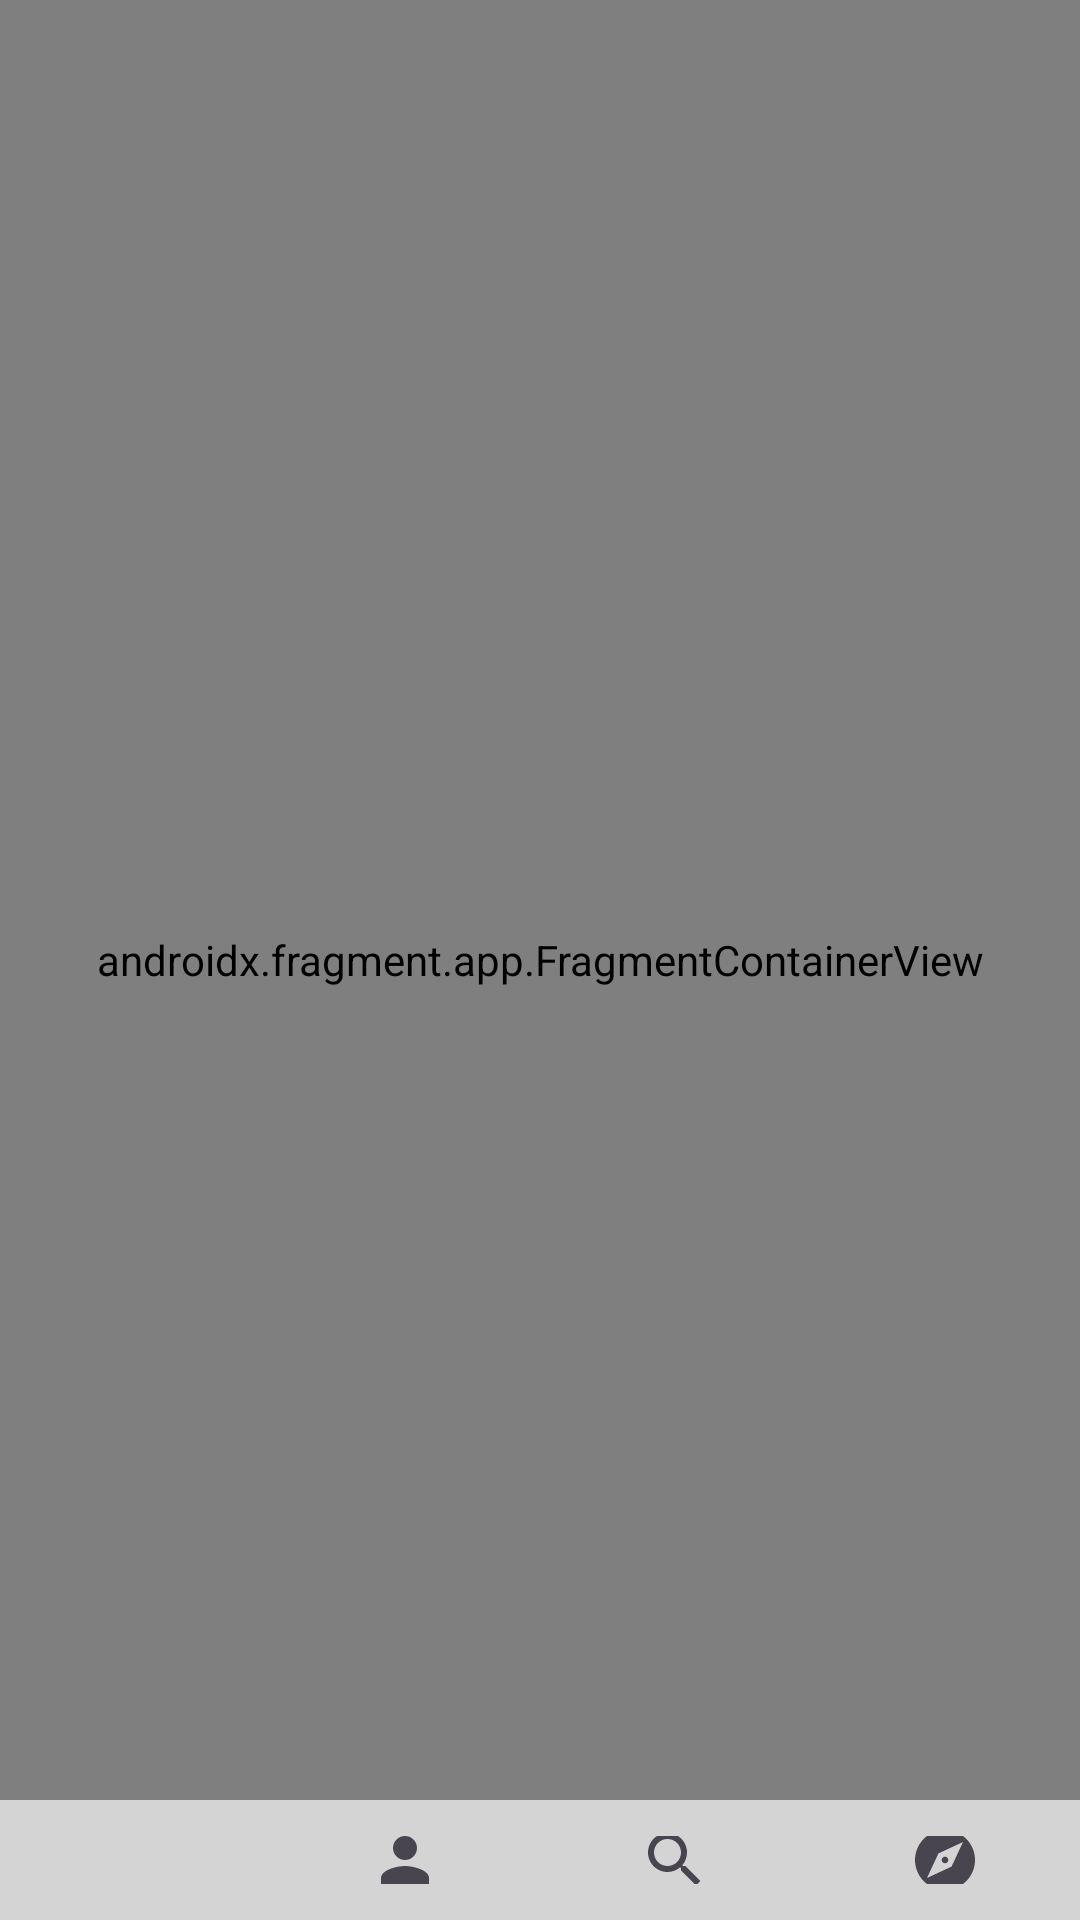

Reconstruct the res/layout file that produces this screen, plus the resources it refers to.
<!-- AndroidManifest.xml: application theme Theme.MyMovieApp_v1 -->
<!-- res/layout/activity_main.xml -->
<?xml version="1.0" encoding="utf-8"?>
<androidx.constraintlayout.widget.ConstraintLayout xmlns:android="http://schemas.android.com/apk/res/android"
    xmlns:app="http://schemas.android.com/apk/res-auto"
    xmlns:tools="http://schemas.android.com/tools"
    android:id="@+id/main"
    android:layout_width="match_parent"
    android:layout_height="match_parent"
    android:orientation="vertical"
    tools:context=".MainActivity">

    <androidx.fragment.app.FragmentContainerView
        android:id="@+id/myNavHostFragment"
        android:name="androidx.navigation.fragment.NavHostFragment"
        android:layout_width="match_parent"
        android:layout_height="match_parent"
        app:defaultNavHost="true"
        app:layout_constraintBottom_toTopOf="@+id/bottomNavigationView"
        app:layout_constraintEnd_toEndOf="@id/bottomNavigationView"
        app:layout_constraintStart_toStartOf="parent"
        app:layout_constraintTop_toTopOf="parent"
        app:navGraph="@navigation/nav_graph" />

    <com.google.android.material.bottomnavigation.BottomNavigationView
        android:id="@+id/bottomNavigationView"
        android:layout_width="match_parent"
        android:layout_height="40dp"
        android:background="@color/bottom_nav_color"
        app:itemActiveIndicatorStyle="@color/bottom_nav_color"
        app:labelVisibilityMode="unlabeled"
        app:layout_constraintBottom_toBottomOf="parent"
        app:layout_constraintEnd_toEndOf="parent"
        app:layout_constraintStart_toStartOf="parent"
        app:menu="@menu/bottom_menu" />
</androidx.constraintlayout.widget.ConstraintLayout>
<!-- resources referenced by this layout -->
<resources>
  <color name="bottom_nav_color">#aaFFFFFF</color>
  <style name="Theme.MyMovieApp_v1" parent="Base.Theme.MyMovieApp_v1" />
  <style name="Base.Theme.MyMovieApp_v1" parent="Theme.Material3.DayNight.NoActionBar">
          
          
          
          <item name="colorPrimary">@color/red</item>
          <item name="colorPrimaryVariant">@color/purple_700</item>
          <item name="colorOnPrimary">@color/white</item>
          
          <item name="colorSecondary">@color/red</item>
          <item name="colorSecondaryVariant">@color/teal_700</item>
          <item name="colorOnSecondary">@color/white</item>
          
          <item name="android:statusBarColor">@android:color/black</item>
          <item name="android:windowBackground">@color/black</item>
          <item name="android:textColor">@color/text_secondary</item>
          <item name="colorControlNormal">@color/white</item>
          <item name="android:forceDarkAllowed">false</item>
  
  
      </style>
  <color name="red">#E50914</color>
  <color name="purple_700">#FF3700B3</color>
  <color name="white">#FFFFFFFF</color>
  <color name="teal_700">#FF018786</color>
  <color name="black">#FF000000</color>
  <color name="text_secondary">#B3B3B3</color>
</resources>
